Run: headless pygame with SDL's dummy video driver; simulated clock (each Clock.tick advances the game by its frame time, no real sleeping); random seed 0; keys injected as events and as key.get_pressed() state; no mouse input.
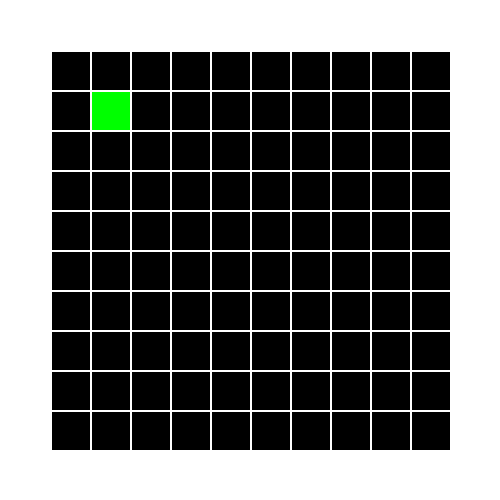
Frame 1 of 4 · flips 1–60 · no input
Frame 2 of 4 · flips 61–180 · tapped SPACE, RETURN · held RIGHT (→), D · screen unchanged from frame 1, image omitted
Frame 3 of 4 · flips 181–300 · held DOWN (↓), S · screen unchanged from frame 2, image omitted
Frame 4 of 4 · flips 301–420 · held LEFT (←), A, UP (↑), W · screen unchanged from frame 3, image omitted

The pygame program that drew these frames:

import pygame
import random
 
# Initialize the game engine
pygame.init()
 
BLACK = [0, 0, 0]
WHITE = [255, 255, 255]
GREEN = [0, 255, 0]
BLUE = [0, 0, 128]
RED = [255, 0, 0]
 
# Set the height and width of the screen
SIZE = [500, 500]
 
screen = pygame.display.set_mode(SIZE)

# initialize snake
snake = []
snake.append((0,0))
snake.append((0,1))
snake.append((0,2))

# initialize apples
apples = []
apples.append((1,1,'GREEN'))
apples.append((0,5,'GREEN'))
apples.append((7,9,'RED'))

clock = pygame.time.Clock()
 
# Loop until the user clicks the close button.
done = False
while not done:
 
    for event in pygame.event.get():   # User did something
        if event.type == pygame.QUIT:  # If user clicked close
            done = True   # Flag that we are done so we exit this loop
 
    # Set the screen background
    screen.fill(WHITE)
 
    # draw board
    pygame.draw.rect(screen, BLACK,
                        (50, 50, 400, 400))
    for x in range(10):
        pos = 50 + x * 40
        pygame.draw.line(screen, WHITE,
                        (pos, 50), (pos, 450), 2)
        pygame.draw.line(screen, WHITE,
                        (50, pos), (450, pos), 2)

    # place apples
    for apple in apples:
        x = 50 + apple[0] * 40 + 2
        y = 50 + apple[1] * 40 + 2
        pygame.draw.rect(screen, apple[2],
                            (x, y, 38, 38))

    # draw snake
    for s in range(len(snake)):
        x = 50 + snake[s][0] * 40 + 2
        y = 50 + snake[s][1] * 40 + 2
        pygame.draw.rect(screen, BLUE,
                            (x, y, 38, 38))
        if s == len(snake) - 1:
            pygame.draw.circle(screen,
                    WHITE, (x + 20, y + 20), 2, 0)
 
    # update the screen
    pygame.display.flip()

    # advance time
    clock.tick(2)

    # move snake
    if len(snake) > 0:
        if snake[-1][1] < 9:
            snake.append((snake[-1][0],snake[-1][1] + 1))
        elif snake[-1][0] < 9:
            snake.append((snake[-1][0] + 1,snake[-1][1]))
        no_pop = 0
        for a in range(len(apples)):
            if apples[a][0] == snake[-1][0] and apples[a][1] == snake[-1][1]:
                if apples[a][2] == 'RED':
                    snake.pop(0)
                    apples.pop(a)
                    break
                elif apples[a][2] == 'GREEN':
                    no_pop = 1
                    apples.pop(a)
                    break
        if no_pop == 0:
            snake.pop(0)
